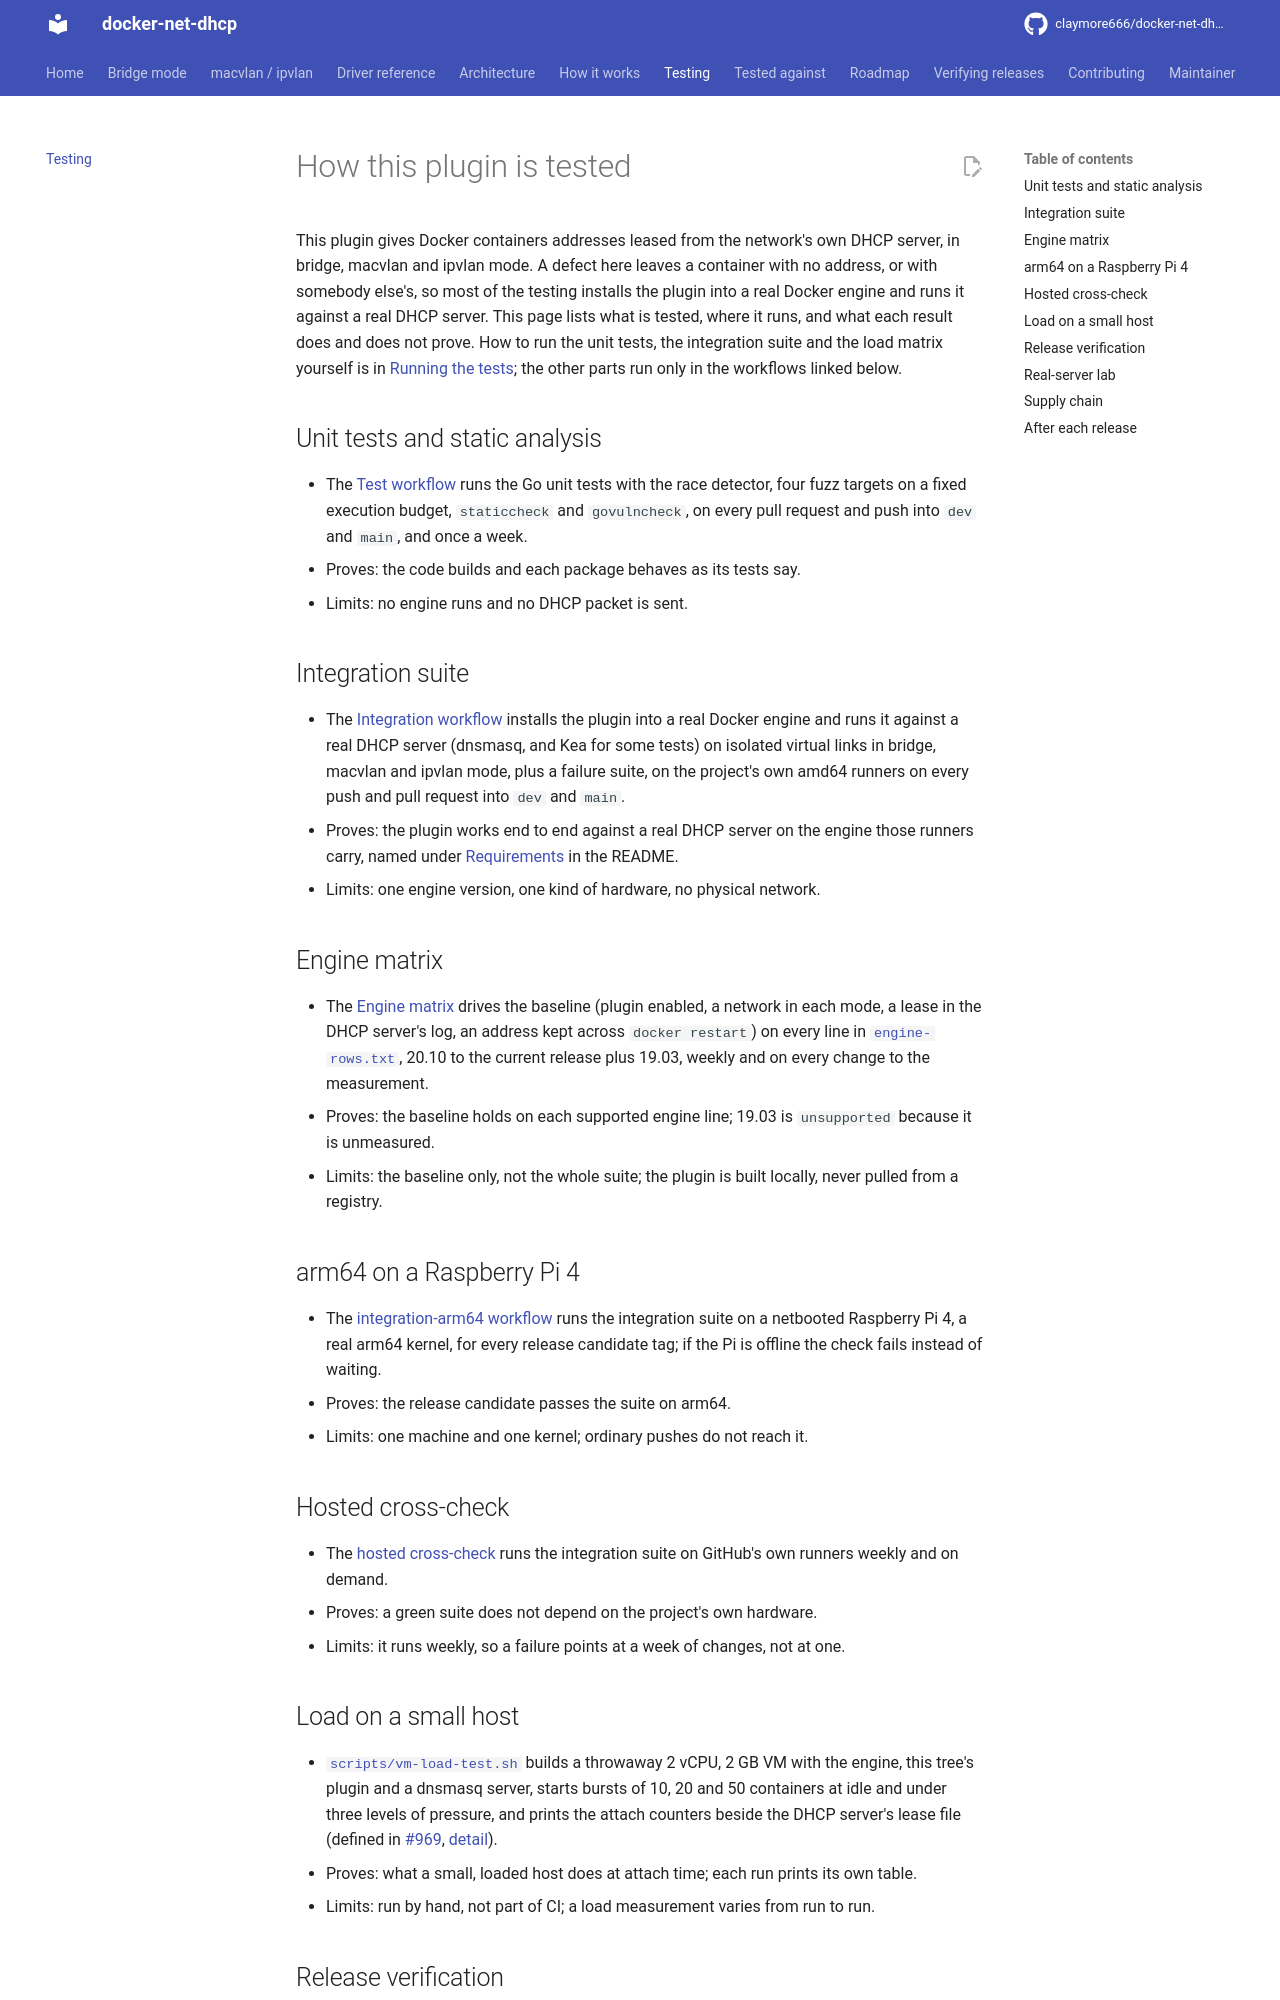

repository: claymore666/docker-net-dhcp · page: dev/testing/index.html · generator: mkdocs

# How this plugin is tested

This plugin gives Docker containers addresses leased from the network's
own DHCP server, in bridge, macvlan and ipvlan mode. A defect here leaves
a container with no address, or with somebody else's, so most of the
testing installs the plugin into a real Docker engine and runs it against
a real DHCP server. This page lists what is tested, where it runs, and
what each result does and does not prove. How to run the unit tests, the
integration suite and the load matrix yourself is in
[Running the tests](internals.md#running-the-tests); the other parts run
only in the workflows linked below.

## Unit tests and static analysis
- The [Test workflow](https://github.com/claymore666/docker-net-dhcp/blob/main/.github/workflows/test.yaml)
  runs the Go unit tests with the race detector, four fuzz targets on a
  fixed execution budget, `staticcheck` and `govulncheck`, on every pull
  request and push into `dev` and `main`, and once a week.
- Proves: the code builds and each package behaves as its tests say.
- Limits: no engine runs and no DHCP packet is sent.

## Integration suite
- The [Integration workflow](https://github.com/claymore666/docker-net-dhcp/blob/main/.github/workflows/integration.yml)
  installs the plugin into a real Docker engine and runs it against a real
  DHCP server (dnsmasq, and Kea for some tests) on isolated virtual links
  in bridge, macvlan and ipvlan
  mode, plus a failure suite, on the project's own amd64 runners on every
  push and pull request into `dev` and `main`.
- Proves: the plugin works end to end against a real DHCP server on the
  engine those runners carry, named under
  [Requirements](index.md#requirements) in the README.
- Limits: one engine version, one kind of hardware, no physical network.

## Engine matrix
- The [Engine matrix](https://github.com/claymore666/docker-net-dhcp/blob/main/.github/workflows/engine-matrix.yml)
  drives the baseline (plugin enabled, a network in each mode, a lease in
  the DHCP server's log, an address kept across `docker restart`) on every
  line in [`engine-rows.txt`](https://github.com/claymore666/docker-net-dhcp/blob/main/.github/engine-rows.txt),
  20.10 to the current release plus 19.03, weekly and on every change to
  the measurement.
- Proves: the baseline holds on each supported engine line; 19.03 is
  `unsupported` because it is unmeasured.
- Limits: the baseline only, not the whole suite; the plugin is built
  locally, never pulled from a registry.

## arm64 on a Raspberry Pi 4
- The [integration-arm64 workflow](https://github.com/claymore666/docker-net-dhcp/blob/main/.github/workflows/integration-arm64.yml)
  runs the integration suite on a netbooted Raspberry Pi 4, a real arm64
  kernel, for every release candidate tag; if the Pi is offline the check
  fails instead of waiting.
- Proves: the release candidate passes the suite on arm64.
- Limits: one machine and one kernel; ordinary pushes do not reach it.

## Hosted cross-check
- The [hosted cross-check](https://github.com/claymore666/docker-net-dhcp/blob/main/.github/workflows/integration-hosted.yml)
  runs the integration suite on GitHub's own runners weekly and on demand.
- Proves: a green suite does not depend on the project's own hardware.
- Limits: it runs weekly, so a failure points at a week of changes, not
  at one.

## Load on a small host
- [`scripts/vm-load-test.sh`](https://github.com/claymore666/docker-net-dhcp/blob/main/scripts/vm-load-test.sh)
  builds a throwaway 2 vCPU, 2 GB VM with the engine, this tree's plugin
  and a dnsmasq server, starts bursts of 10, 20 and 50 containers at idle
  and under three levels of pressure, and prints the attach counters
  beside the DHCP server's lease file (defined in [#969](https://github.com/claymore666/docker-net-dhcp/issues/969),
  [detail](internals.md#the-attach-budget-under-load)).
- Proves: what a small, loaded host does at attach time; each run prints
  its own table.
- Limits: run by hand, not part of CI; a load measurement varies from
  run to run.

## Release verification
- The [Release workflow](https://github.com/claymore666/docker-net-dhcp/blob/main/.github/workflows/release.yml)
  signs each image and release artifact with cosign, attests provenance
  for the GHCR image and the release artifacts, then installs the plugin
  from GHCR and
  Docker Hub on hosted amd64 and arm64 runners and checks that it enables.
  [Verifying releases](verifying-releases.md) shows how to repeat the
  signature and provenance checks yourself.
- Proves: both registries hold a signed plugin that installs and enables
  on both architectures.
- Limits: the install jobs create no network and lease no address; the
  provenance attestation covers the GHCR image, not the Docker Hub copy.
